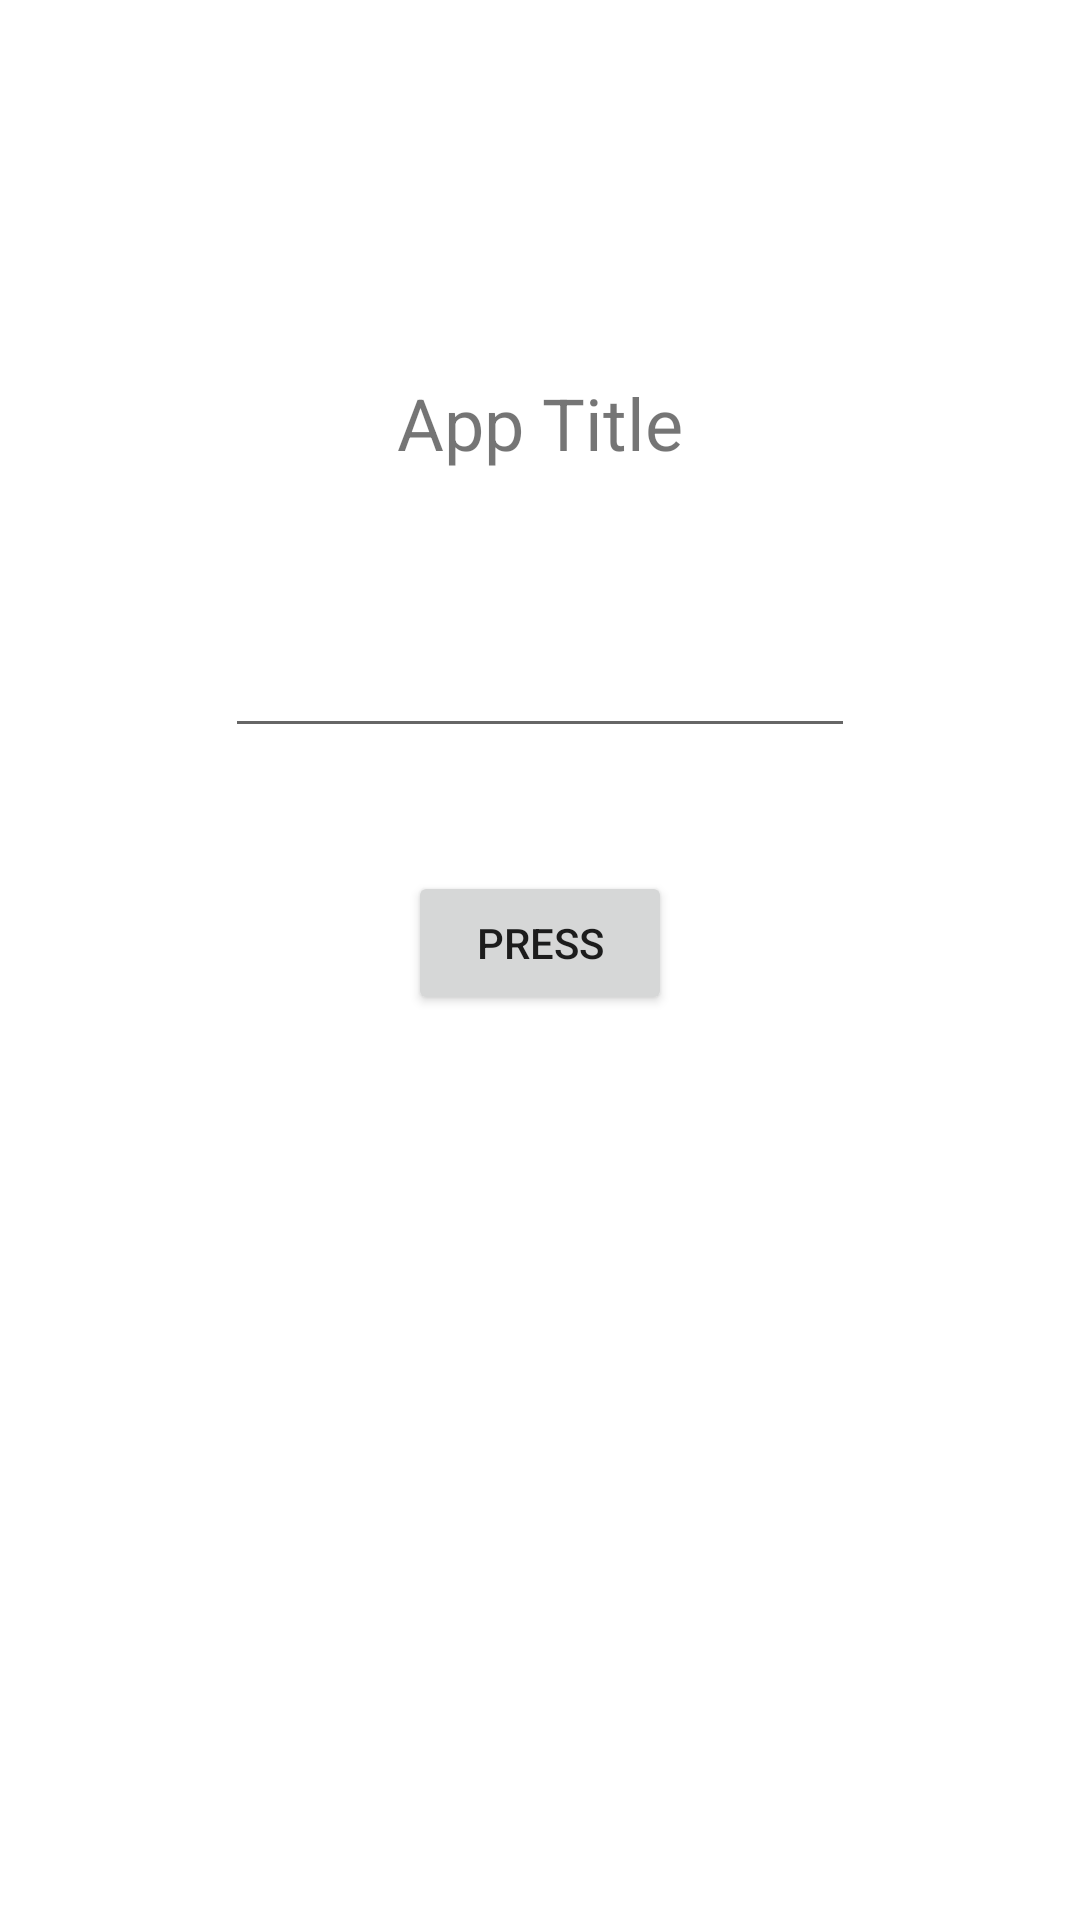

Write the Android layout XML for this screen, with the resource values it uses.
<!-- AndroidManifest.xml: application theme Theme.ITESM8AGOSTOPrimeraApp -->
<!-- res/layout/activity_main.xml -->
<?xml version="1.0" encoding="utf-8"?>
<androidx.constraintlayout.widget.ConstraintLayout xmlns:android="http://schemas.android.com/apk/res/android"
    xmlns:app="http://schemas.android.com/apk/res-auto"
    xmlns:tools="http://schemas.android.com/tools"
    android:layout_width="match_parent"
    android:layout_height="match_parent"
    tools:context=".MainActivity">

    <TextView
        android:id="@+id/textView"
        android:layout_width="wrap_content"
        android:layout_height="wrap_content"
        android:layout_marginBottom="51dp"
        android:text="App Title"
        android:textSize="24sp"
        app:layout_constraintBottom_toTopOf="@+id/editTxt"
        app:layout_constraintEnd_toEndOf="parent"
        app:layout_constraintStart_toStartOf="parent" />

    <EditText
        android:id="@+id/editTxt"
        android:layout_width="wrap_content"
        android:layout_height="wrap_content"
        android:layout_marginTop="208dp"
        android:ems="10"
        android:inputType="textPersonName"
        app:layout_constraintEnd_toEndOf="parent"
        app:layout_constraintStart_toStartOf="parent"
        app:layout_constraintTop_toTopOf="parent" />

    <Button
        android:id="@+id/button"
        android:layout_width="wrap_content"
        android:layout_height="wrap_content"
        android:layout_marginTop="41dp"
        android:text="Press"
        app:layout_constraintEnd_toEndOf="parent"
        app:layout_constraintStart_toStartOf="parent"
        app:layout_constraintTop_toBottomOf="@+id/editTxt" />

</androidx.constraintlayout.widget.ConstraintLayout>
<!-- resources referenced by this layout -->
<resources>
  <style name="Theme.ITESM8AGOSTOPrimeraApp" parent="Theme.MaterialComponents.DayNight.DarkActionBar">
          
          <item name="colorPrimary">@color/purple_500</item>
          <item name="colorPrimaryVariant">@color/purple_700</item>
          <item name="colorOnPrimary">@color/white</item>
          
          <item name="colorSecondary">@color/teal_200</item>
          <item name="colorSecondaryVariant">@color/teal_700</item>
          <item name="colorOnSecondary">@color/black</item>
          
          <item name="android:statusBarColor" tools:targetApi="l">?attr/colorPrimaryVariant</item>
          
      </style>
  <!-- not gathered from this repository: default colours our renderer supplied (Android Studio template values) -->
  <color name="purple_500">#FF6200EE</color>
  <color name="purple_700">#FF3700B3</color>
  <color name="teal_200">#FF03DAC5</color>
  <color name="teal_700">#FF018786</color>
  <color name="black">#FF000000</color>
  <color name="white">#FFFFFFFF</color>
</resources>
